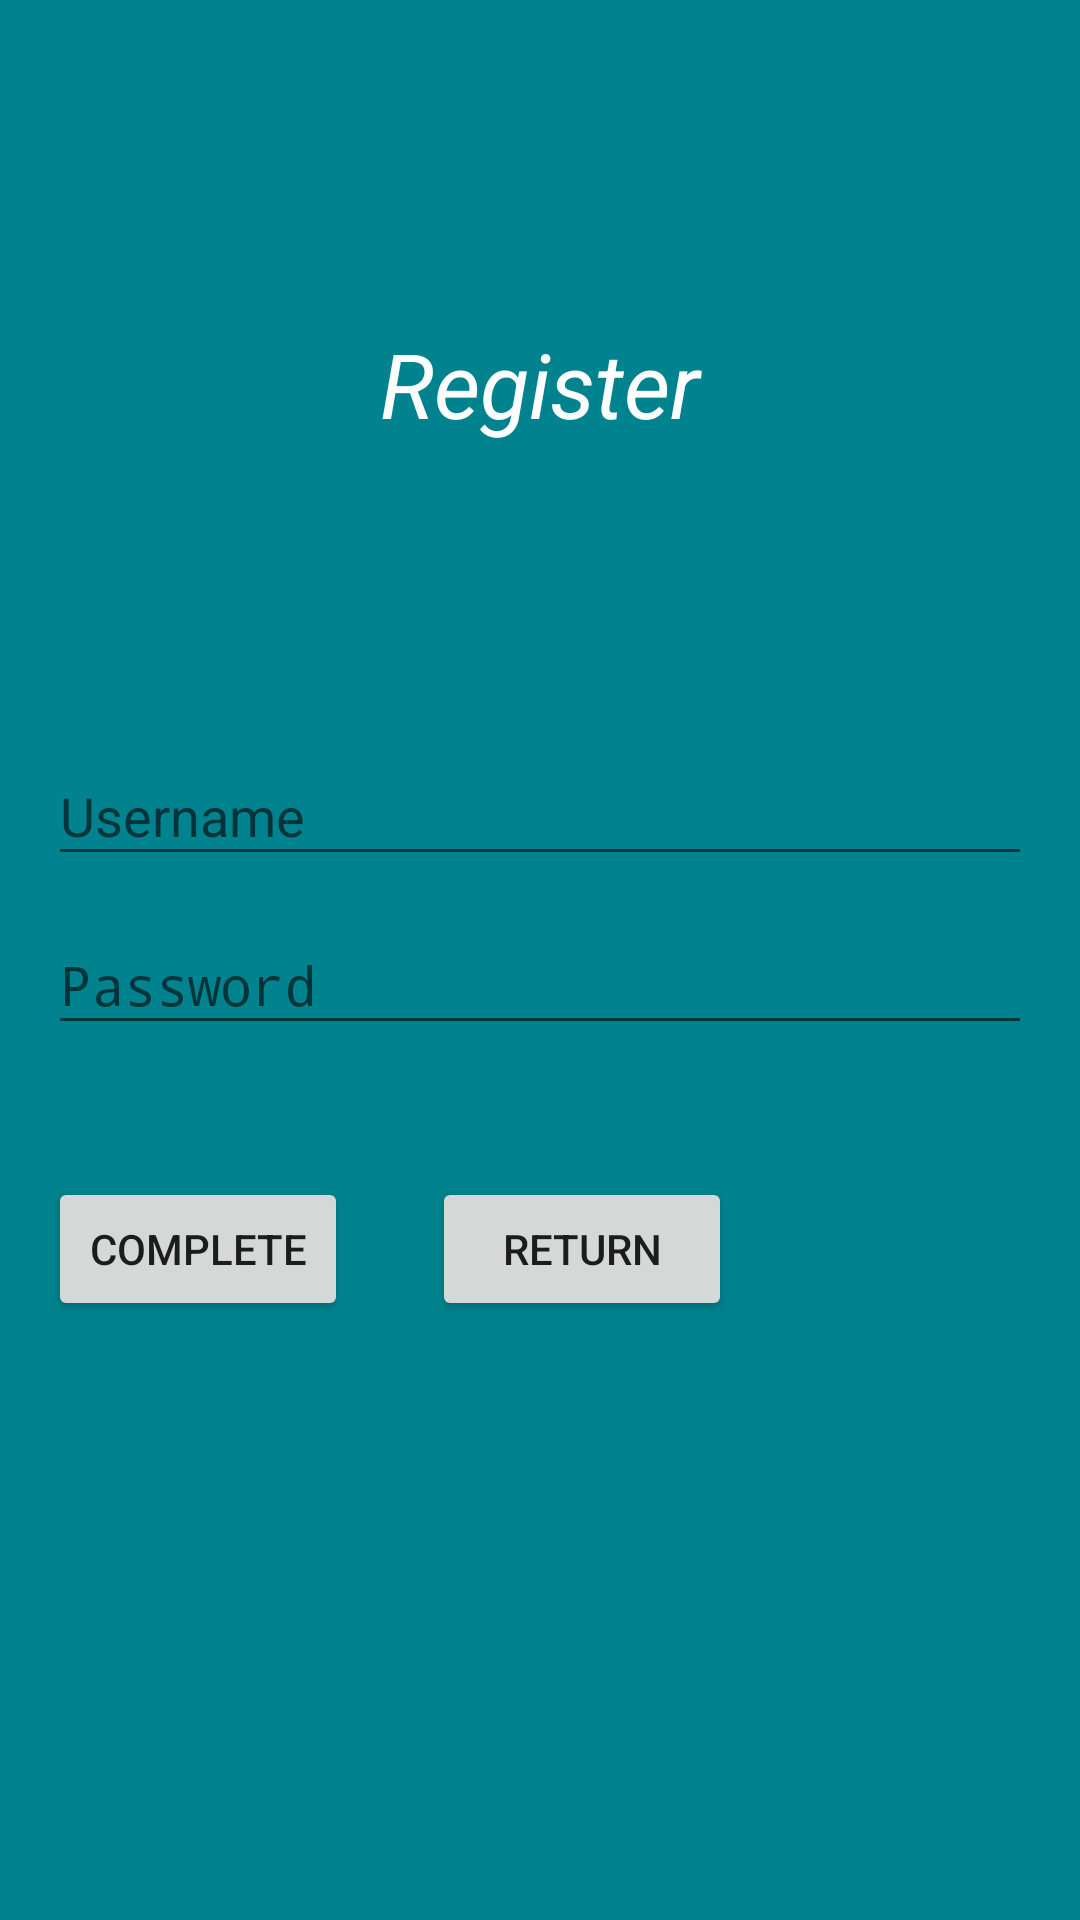

Here is an Android app screen rendered from its layout file. Give the layout XML and the strings, colors and styles it references.
<!-- AndroidManifest.xml: activity theme ImageTranslucentTheme -->
<!-- res/layout/activity_register.xml -->
<?xml version="1.0" encoding="utf-8"?>
<LinearLayout xmlns:android="http://schemas.android.com/apk/res/android"
    xmlns:tools="http://schemas.android.com/tools"
    android:layout_width="match_parent"
    android:layout_height="match_parent"
    android:background="#00838f"
    android:orientation="vertical"
    android:padding="@dimen/activity_horizontal_margin"
    android:fitsSystemWindows="true"
    tools:context=".activity.MainActivity">

    <RelativeLayout
        android:layout_width="match_parent"
        android:layout_height="wrap_content"
        android:layout_weight="0.5">

        <TextView
            android:layout_width="match_parent"
            android:layout_height="wrap_content"
            android:layout_centerInParent="true"
            android:gravity="center"
            android:text="Register"
            android:textColor="#ffffff"
            android:textSize="30sp"
            android:textStyle="italic" />
    </RelativeLayout>

    <LinearLayout
        android:layout_width="match_parent"
        android:layout_height="wrap_content"
        android:layout_weight="0.5"
        android:orientation="vertical">

        <android.support.design.widget.TextInputLayout
            android:id="@+id/usernameWrapper1"
            android:layout_width="match_parent"
            android:layout_height="wrap_content">


            <EditText
                android:id="@+id/username"
                android:layout_width="match_parent"
                android:layout_height="wrap_content"
                android:hint="Username"
                android:inputType="textEmailAddress" />
        </android.support.design.widget.TextInputLayout>

        <android.support.design.widget.TextInputLayout
            android:id="@+id/passwordWrapper1"
            android:layout_width="match_parent"
            android:layout_height="wrap_content"
            android:layout_marginTop="4dp">


            <EditText
                android:id="@+id/password"
                android:layout_width="match_parent"
                android:layout_height="wrap_content"
                android:hint="Password"
                android:inputType="textPassword" />
        </android.support.design.widget.TextInputLayout>

        <RelativeLayout
            android:layout_width="match_parent"
            android:layout_height="wrap_content"
            android:layout_marginTop="40dp">

            <Button
                android:id="@+id/completr_btn"
                android:layout_width="100dp"
                android:layout_height="wrap_content"
                android:layout_marginTop="4dp"
                android:text="complete" />

            <Button
                android:id="@+id/retnru_btv"
                android:layout_width="100dp"
                android:layout_height="wrap_content"
                android:layout_alignParentRight="true"
                android:layout_marginRight="100dp"
                android:layout_marginTop="4dp"
                android:text="return" />
        </RelativeLayout>
    </LinearLayout>

</LinearLayout>
<!-- resources referenced by this layout -->
<resources>
  <dimen name="activity_horizontal_margin">16dp</dimen>
  <style name="ImageTranslucentTheme" parent="AppTheme">
  
      </style>
  <style name="AppTheme" parent="Theme.AppCompat.Light.DarkActionBar">
          
          <item name="colorPrimary">@color/colorPrimary</item>
          <item name="colorPrimaryDark">@color/colorPrimaryDark</item>
          <item name="colorAccent">@color/colorAccent</item>
          <item name="color">@color/colorGray</item>
          
      </style>
  <color name="colorPrimary">#3F51B5</color>
  <color name="colorPrimaryDark">#9aed6e6e</color>
  <color name="colorAccent">#FF4081</color>
  <color name="colorGray">#c4c4c4</color>
</resources>
